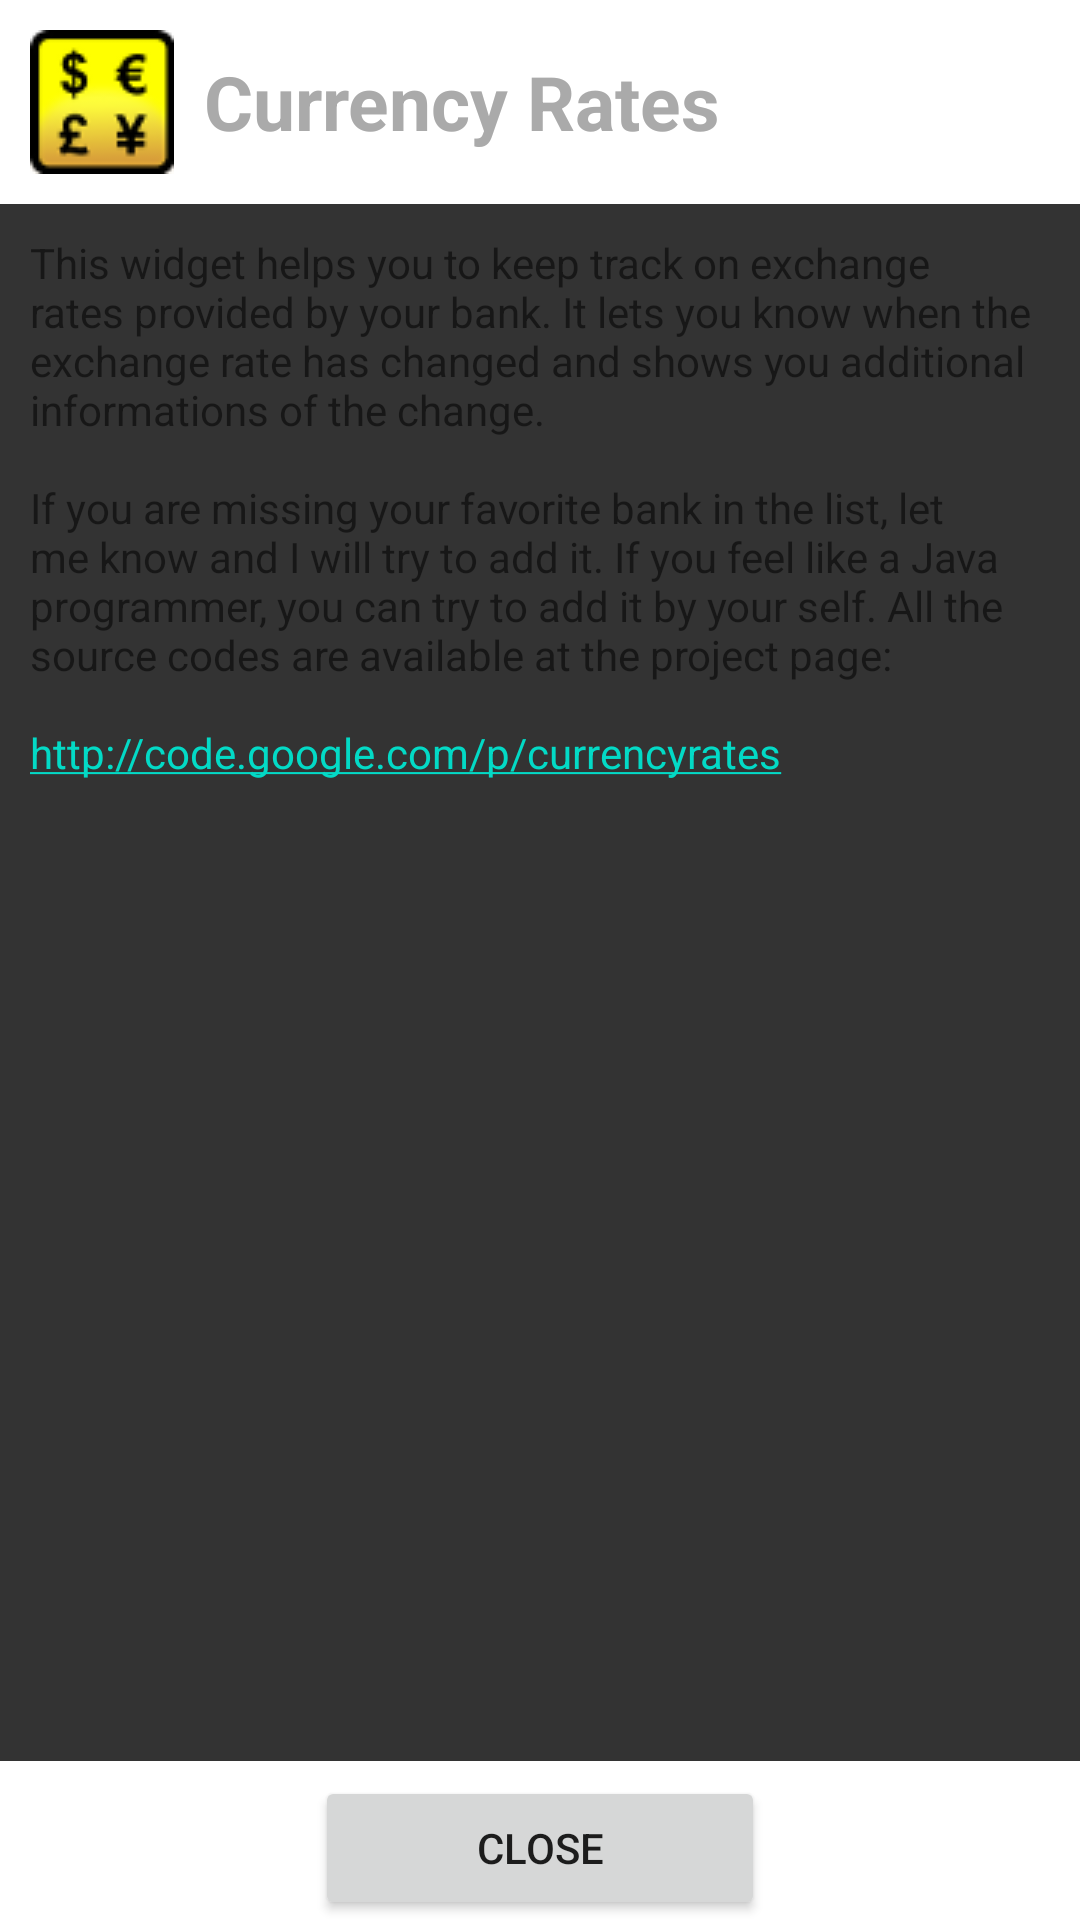

Produce the Android XML layout that renders to this screen, including the resource entries it uses.
<!-- AndroidManifest.xml: fallback theme Theme.MaterialComponents.DayNight.NoActionBar -->
<!-- res/layout/about.xml -->
<?xml version="1.0" encoding="utf-8"?>
<LinearLayout xmlns:android="http://schemas.android.com/apk/res/android"
    android:orientation="vertical"
    android:layout_width="fill_parent"
    android:layout_height="fill_parent">

    <LinearLayout
        android:layout_margin="10dip"
        android:layout_weight="0"
        android:layout_width="wrap_content"
        android:layout_height="wrap_content">

        <ImageView
            android:layout_marginRight="10dip"
            android:src="@drawable/logo"
            android:layout_width="wrap_content"
            android:layout_height="wrap_content" />

        <TextView
            android:text="@string/app_name"
            android:gravity="center_vertical"
            android:textSize="25dip"
            android:textStyle="bold"
            android:textColor="#aaaaaa"
            android:layout_width="wrap_content"
            android:layout_height="fill_parent" />
    </LinearLayout>

    <ScrollView
        style="@style/InfoScrollViewBG"
        android:layout_weight="1"
        android:layout_width="fill_parent"
        android:layout_height="fill_parent">

        <TextView
            android:id="@+id/aboutTextView"
            android:text="@string/about_text"
            android:padding="10dip"
            android:layout_width="fill_parent"
            android:layout_height="wrap_content"
            android:autoLink="all"
            android:linksClickable="true" />
    </ScrollView>

    <Button
        android:id="@+id/aboutCloseButton"
        android:text="@string/about_close"
        android:layout_weight="0"
        style="@style/CloseButton" />
</LinearLayout>
<!-- resources referenced by this layout -->
<resources>
  <!-- drawable logo: png bitmap (drawable, 3020 bytes) -->
  <string name="about_close">Close</string>
  <string name="about_text">This widget helps you to keep track on exchange rates provided by your bank. It lets you know when the exchange rate has changed and shows you additional informations of the change.\n\nIf you are missing your favorite bank in the list, let me know and I will try to add it. If you feel like a Java programmer, you can try to add it by your self. All the source codes are available at the project page:\n\nhttp://code.google.com/p/currencyrates</string>
  <string name="app_name">Currency Rates</string>
  <style name="CloseButton">
          <item name="android:width">150dip</item>
          <item name="android:layout_marginTop">5dip</item>
          <item name="android:layout_gravity">center</item>
          <item name="android:layout_width">wrap_content</item>
          <item name="android:layout_height">wrap_content</item>
      </style>
  <style name="InfoScrollViewBG">
          <item name="android:background">#333333</item>
      </style>
</resources>
